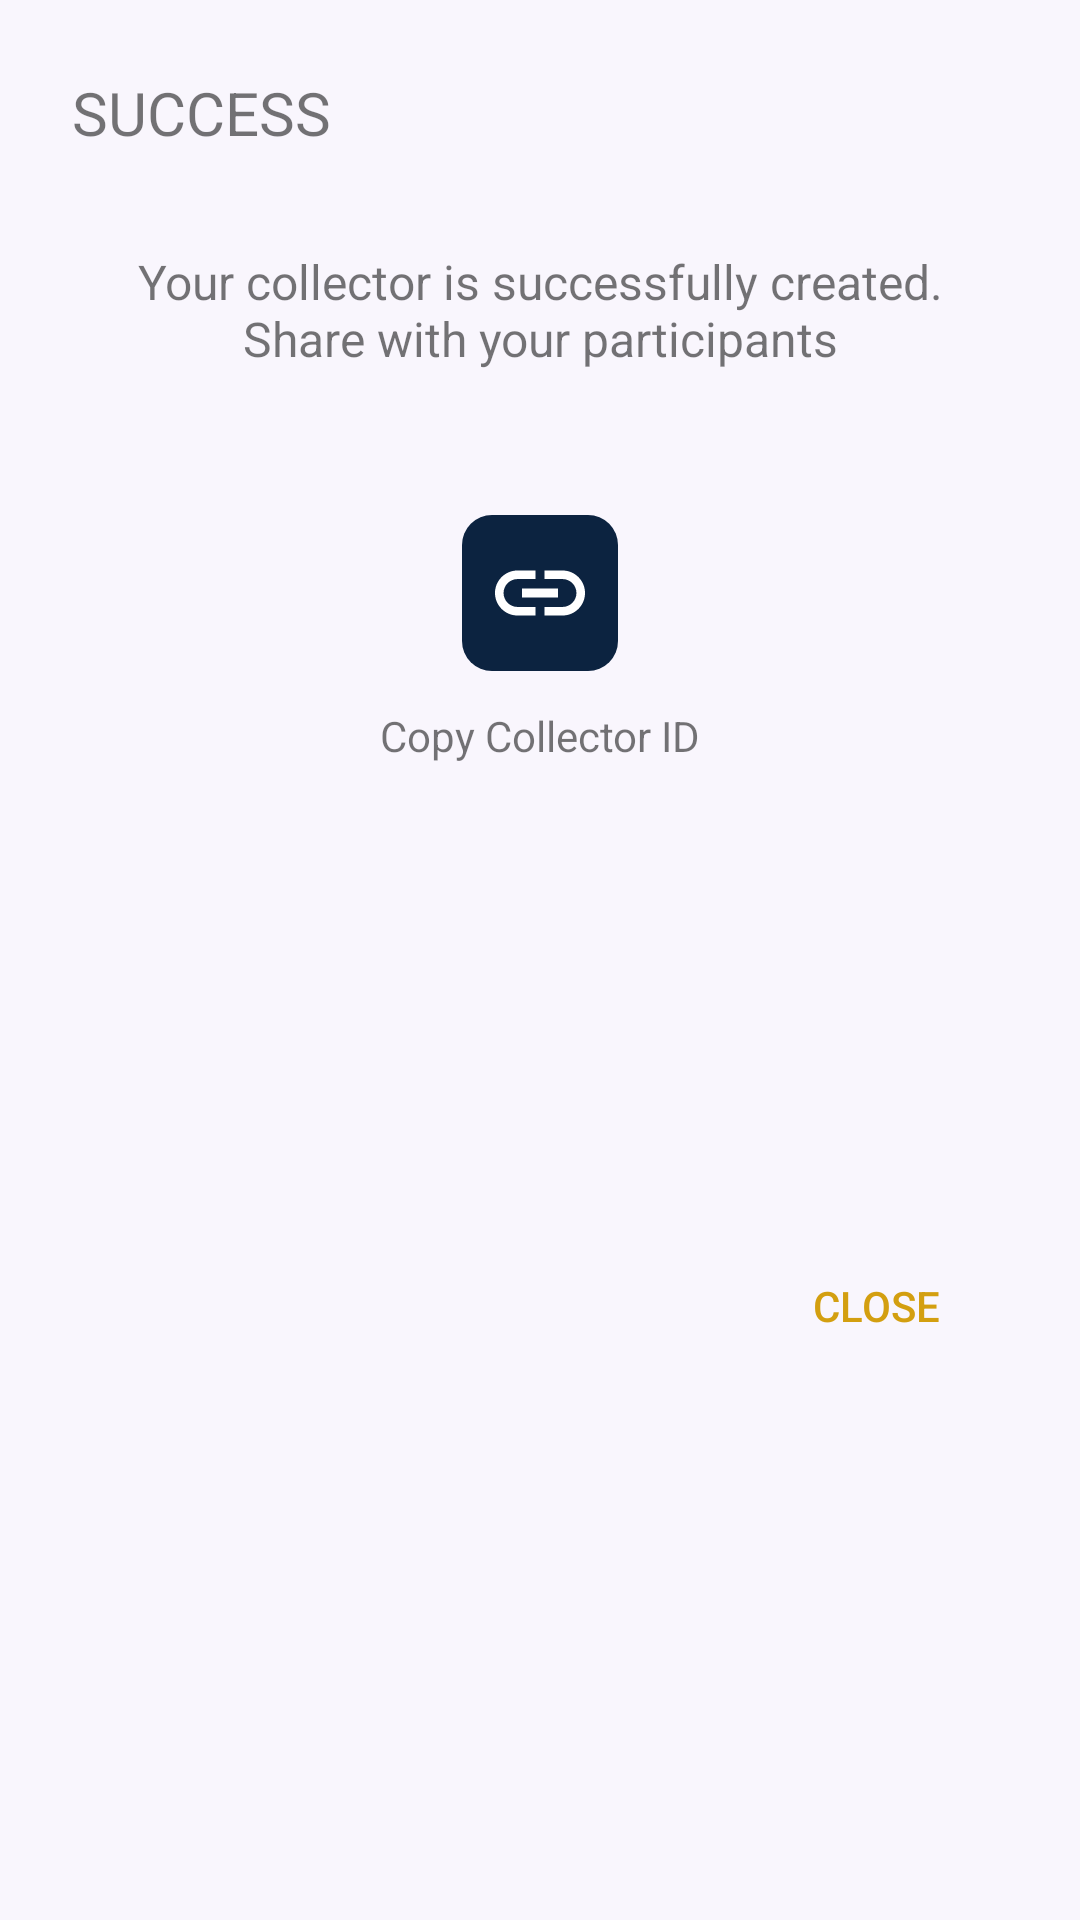

The Android layout XML behind this screen, and the referenced resources:
<!-- AndroidManifest.xml: application theme Theme.Crepe -->
<!-- res/layout/dialog_add_collector_from_config_success_message.xml -->
<?xml version="1.0" encoding="utf-8"?>
<androidx.constraintlayout.widget.ConstraintLayout xmlns:android="http://schemas.android.com/apk/res/android"
    xmlns:app="http://schemas.android.com/apk/res-auto"
    xmlns:tools="http://schemas.android.com/tools"
    android:id="@+id/ConstraintLayout"
    android:layout_width="match_parent"
    android:layout_height="wrap_content">

    <TextView
        android:id="@+id/shareText"
        android:layout_width="0dp"
        android:layout_height="wrap_content"
        android:layout_gravity="center"
        android:layout_marginStart="32dp"
        android:layout_marginTop="32dp"
        android:layout_marginEnd="32dp"
        android:gravity="center_horizontal"
        android:text="Your collector is successfully created. Share with your participants"
        android:textSize="16sp"
        app:layout_constraintEnd_toEndOf="parent"
        app:layout_constraintStart_toStartOf="parent"
        app:layout_constraintTop_toBottomOf="@+id/textView" />

    <Button
        android:id="@+id/closeSuccessMessagePopupButton"
        android:layout_width="wrap_content"
        android:layout_height="wrap_content"
        android:layout_marginEnd="24dp"
        android:layout_marginBottom="24dp"
        android:background="@android:color/transparent"
        android:text="CLOSE"
        android:textColor="@color/ND_gold"
        android:textColorHint="@color/ND_gold"
        app:layout_constraintBottom_toBottomOf="parent"
        app:layout_constraintEnd_toEndOf="parent"
        app:layout_constraintTop_toBottomOf="@+id/shareUrlHintText" />












    <ImageButton
        android:id="@+id/shareUrlImageButton"
        android:layout_width="52dp"
        android:layout_height="52dp"
        android:layout_marginTop="48dp"
        android:background="@drawable/custom_image_button"
        app:layout_constraintEnd_toEndOf="parent"
        app:layout_constraintStart_toStartOf="parent"
        app:layout_constraintTop_toBottomOf="@+id/shareText"
        app:srcCompat="@drawable/ic_baseline_link_24" />

    <TextView
        android:id="@+id/shareUrlHintText"
        android:layout_width="wrap_content"
        android:layout_height="wrap_content"
        android:layout_marginTop="12dp"
        android:text="Copy Collector ID"
        app:layout_constraintEnd_toEndOf="@+id/shareUrlImageButton"
        app:layout_constraintStart_toStartOf="@+id/shareUrlImageButton"
        app:layout_constraintTop_toBottomOf="@+id/shareUrlImageButton" />











    <TextView
        android:id="@+id/textView"
        android:layout_width="wrap_content"
        android:layout_height="wrap_content"
        android:layout_marginStart="24dp"
        android:layout_marginTop="24dp"
        android:text="SUCCESS"
        android:textSize="20sp"
        app:layout_constraintStart_toStartOf="parent"
        app:layout_constraintTop_toTopOf="parent" />

</androidx.constraintlayout.widget.ConstraintLayout>
<!-- resources referenced by this layout -->
<resources>
  <color name="ND_gold">#D39F10</color>
  <!-- drawable custom_image_button (drawable) -->
  <?xml version="1.0" encoding="utf-8"?>
  <selector xmlns:android="http://schemas.android.com/apk/res/android">
      <item android:state_enabled="true" >
          <shape android:shape="rectangle">
              <solid android:color="@color/ND_blue"/>
              <corners android:radius="10dp"/>
          </shape>
      </item>
  </selector>
  <!-- drawable ic_baseline_link_24 (drawable) -->
  <vector android:height="36dp" android:tint="#FFFFFF"
      android:viewportHeight="24" android:viewportWidth="24"
      android:width="36dp" xmlns:android="http://schemas.android.com/apk/res/android">
      <path android:fillColor="@android:color/white" android:pathData="M3.9,12c0,-1.71 1.39,-3.1 3.1,-3.1h4L11,7L7,7c-2.76,0 -5,2.24 -5,5s2.24,5 5,5h4v-1.9L7,15.1c-1.71,0 -3.1,-1.39 -3.1,-3.1zM8,13h8v-2L8,11v2zM17,7h-4v1.9h4c1.71,0 3.1,1.39 3.1,3.1s-1.39,3.1 -3.1,3.1h-4L13,17h4c2.76,0 5,-2.24 5,-5s-2.24,-5 -5,-5z"/>
  </vector>
  <!-- drawable ic_baseline_mail_outline_24 (drawable) -->
  <vector android:height="36dp" android:tint="#FFFFFF"
      android:viewportHeight="24" android:viewportWidth="24"
      android:width="36dp" xmlns:android="http://schemas.android.com/apk/res/android">
      <path android:fillColor="@android:color/white" android:pathData="M20,4L4,4c-1.1,0 -1.99,0.9 -1.99,2L2,18c0,1.1 0.9,2 2,2h16c1.1,0 2,-0.9 2,-2L22,6c0,-1.1 -0.9,-2 -2,-2zM20,18L4,18L4,8l8,5 8,-5v10zM12,11L4,6h16l-8,5z"/>
  </vector>
  <style name="Theme.Crepe" parent="Theme.MaterialComponents.Light.DarkActionBar">
  
          <item name="colorPrimary">@color/ND_blue</item>
          <item name="colorPrimaryVariant">#000000</item>
          <item name="colorOnPrimary">#FFFFFF</item>
          <item name="colorSecondary">@color/ND_blue</item>
          <item name="colorOnSecondary">#FFFFFF</item>
          <item name="colorError">#F44336</item>
          <item name="colorOnError">#FFFFFF</item>
          <item name="colorSurface">#FFFFFF</item>
          <item name="colorOnSurface">#212121</item>
          <item name="android:colorBackground">@color/white_ish</item>
          <item name="android:statusBarColor" tools:targetApi="l">?attr/colorPrimaryVariant</item>
          <item name="colorOnBackground">#212121</item>
  
          <item name="materialCardViewStyle">@style/AppCard</item>
  
      </style>
  <color name="ND_blue">#0C2340</color>
  <color name="white_ish">#F9F6FD</color>
  <style name="AppCard" parent="Widget.MaterialComponents.CardView">
          <item name="cardElevation">8dp</item>
      </style>
</resources>
